The GitHub repository tsimons89/eco_feature contains a labelled image folder "cookie" with 3 categories: broken, crooked, good. Examples follow, each with its label.

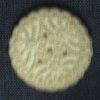
Label: good

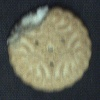
Label: broken

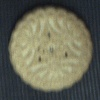
Label: good

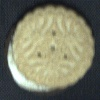
Label: crooked

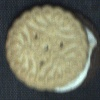
Label: crooked

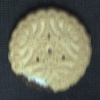
Label: broken
